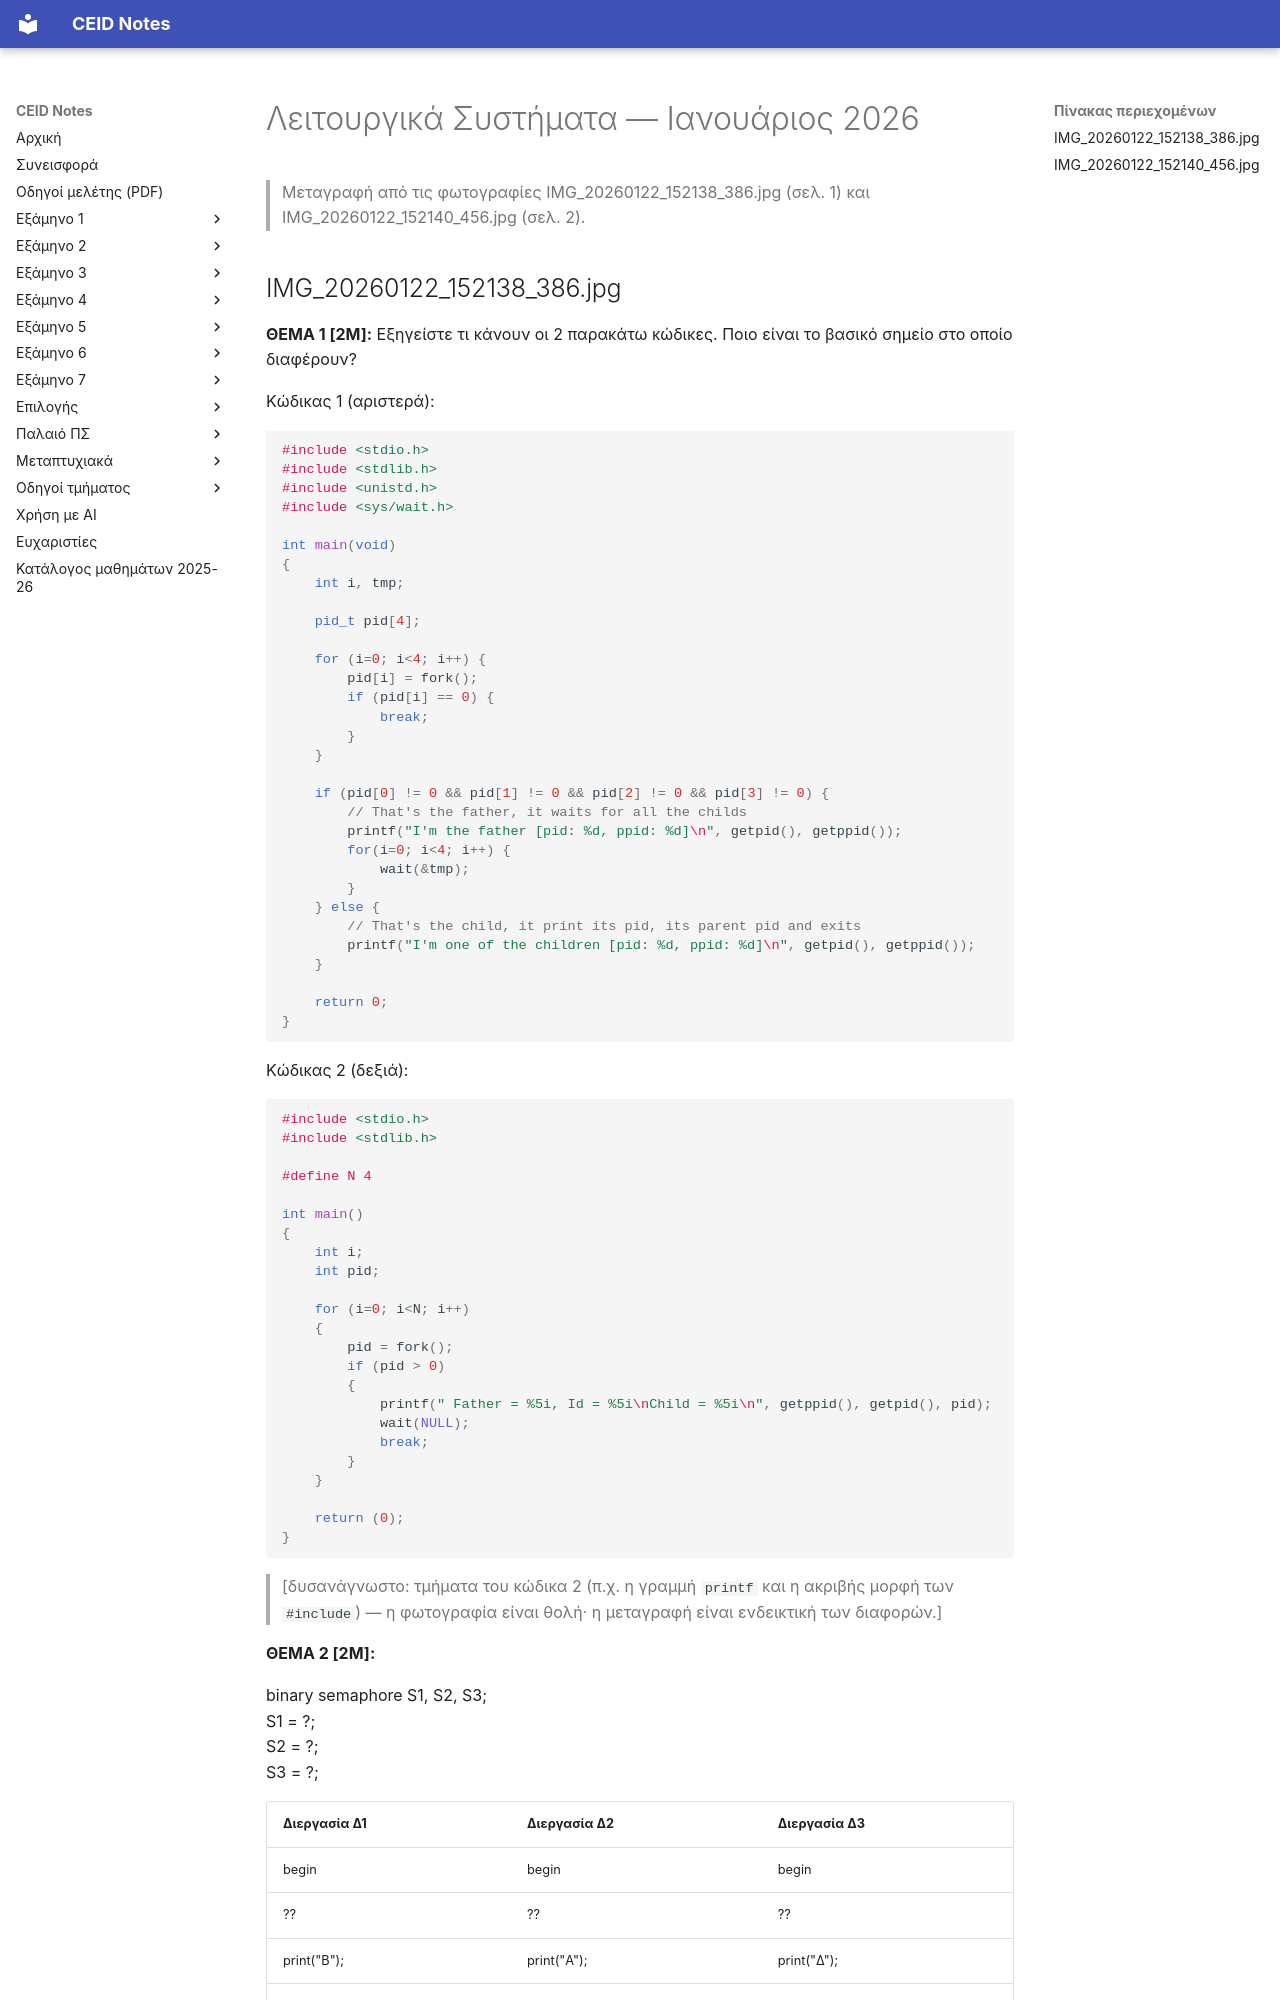

repository: kdngiorgos/ceid-notes · page: Semesters/Semester 5 (5ο Εξάμηνο)/Λειτουργικά Συστήματα - CEID_24Y330/Previous Exams/2026-01.html · generator: mkdocs

---
course: CEID_24Y330
session: 2026-01
label: Ιανουάριος 2026 — Θέματα 1–5 (φωτογραφίες της 22/01/2026)
sources:
- IMG_20260122_152140_456.jpg
- IMG_20260122_152138_386.jpg
format: mixed
duration_min: null
notes: Η μεταγραφή βασίζεται και στις δύο φωτογραφίες της 22/01/2026. Η IMG_20260122_152138_386.jpg (σελίδα 1) περιέχει Θέμα 1 και Θέμα 2· η IMG_20260122_152140_456.jpg (σελίδα 2) περιέχει Θέματα 3–5. Ο κώδικας του Θέματος 1 και ο πίνακας σελίδων του Θέματος 4 είναι δυσανάγνωστα σε τμήματα (σημειώνονται με [δυσανάγνωστο]). Στο Θέμα 2 λείπει η παράγραφος με την ζητούμενη έξοδο και οι οδηγίες συμπλήρωσης (δεν φαίνονται στη φωτογραφία). Στο Θέμα 4 λείπει η «Σημείωση — Για κάθε πρόταση τεκμηριώστε» (δεν φαίνεται στη φωτογραφία). Στο pathname του Θέματος 5 το όνομα χρήστη έχει αντικατασταθεί με [όνομα]. Η διάρκεια δεν εμφανίζεται στις φωτογραφίες.
transcription: partial
solutions: ai-unverified
---
# Λειτουργικά Συστήματα — Ιανουάριος 2026

> Μεταγραφή από τις φωτογραφίες IMG_20260122_152138_386.jpg (σελ. 1) και IMG_20260122_152140_456.jpg (σελ. 2).

## IMG_20260122_152138_386.jpg

**ΘΕΜΑ 1 [2Μ]:** Εξηγείστε τι κάνουν οι 2 παρακάτω κώδικες. Ποιο είναι το βασικό σημείο στο οποίο διαφέρουν?

Κώδικας 1 (αριστερά):

```c
#include <stdio.h>
#include <stdlib.h>
#include <unistd.h>
#include <sys/wait.h>

int main(void)
{
    int i, tmp;

    pid_t pid[4];

    for (i=0; i<4; i++) {
        pid[i] = fork();
        if (pid[i] == 0) {
            break;
        }
    }

    if (pid[0] != 0 && pid[1] != 0 && pid[2] != 0 && pid[3] != 0) {
        // That's the father, it waits for all the childs
        printf("I'm the father [pid: %d, ppid: %d]\n", getpid(), getppid());
        for(i=0; i<4; i++) {
            wait(&tmp);
        }
    } else {
        // That's the child, it print its pid, its parent pid and exits
        printf("I'm one of the children [pid: %d, ppid: %d]\n", getpid(), getppid());
    }

    return 0;
}
```

Κώδικας 2 (δεξιά):

```c
#include <stdio.h>
#include <stdlib.h>

#define N 4

int main()
{
    int i;
    int pid;

    for (i=0; i<N; i++)
    {
        pid = fork();
        if (pid > 0)
        {
            printf(" Father = %5i, Id = %5i\nChild = %5i\n", getppid(), getpid(), pid);
            wait(NULL);
            break;
        }
    }

    return (0);
}
```

> [δυσανάγνωστο: τμήματα του κώδικα 2 (π.χ. η γραμμή `printf` και η ακριβής μορφή των `#include`) — η φωτογραφία είναι θολή· η μεταγραφή είναι ενδεικτική των διαφορών.]

**ΘΕΜΑ 2 [2Μ]:**

binary semaphore S1, S2, S3;  
S1 = ?;  
S2 = ?;  
S3 = ?;

| Διεργασία Δ1 | Διεργασία Δ2 | Διεργασία Δ3 |
| :--- | :--- | :--- |
| begin | begin | begin |
| ?? | ?? | ?? |
| print("Β"); | print("Α"); | print("Δ"); |
| ?? | ?? | ?? |
| print("Γ"); | print("Ζ"); | print("Ε"); |
| ?? | ?? | ?? |
| end | end | end |

Έστω τρεις διεργασίες, Δ1, Δ2 και Δ3, που εκτελούνται «παράλληλα», δηλ. εκτελούνται σύμφωνα με το σχήμα εκτέλεσης "cobegin Δ1; Δ2; Δ3; coend". Η διεργασία Δ1 εκτυπώνει αρχικά το γράμμα "Β" και μετά το γράμμα "Γ". Η διεργασία Δ2 εκτυπώνει αρχικά το γράμμα "Α" και μετά το γράμμα "Ζ". Η διεργασία Δ3 εκτυπώνει αρχικά το γράμμα "Δ" και μετά το γράμμα "Ε".

> [Λείπει από τη φωτογραφία: η παράγραφος με την ζητούμενη τελική έξοδο ("ΑΒΓΔΕΖ") και η σημείωση για τα σημεία με «??».]
